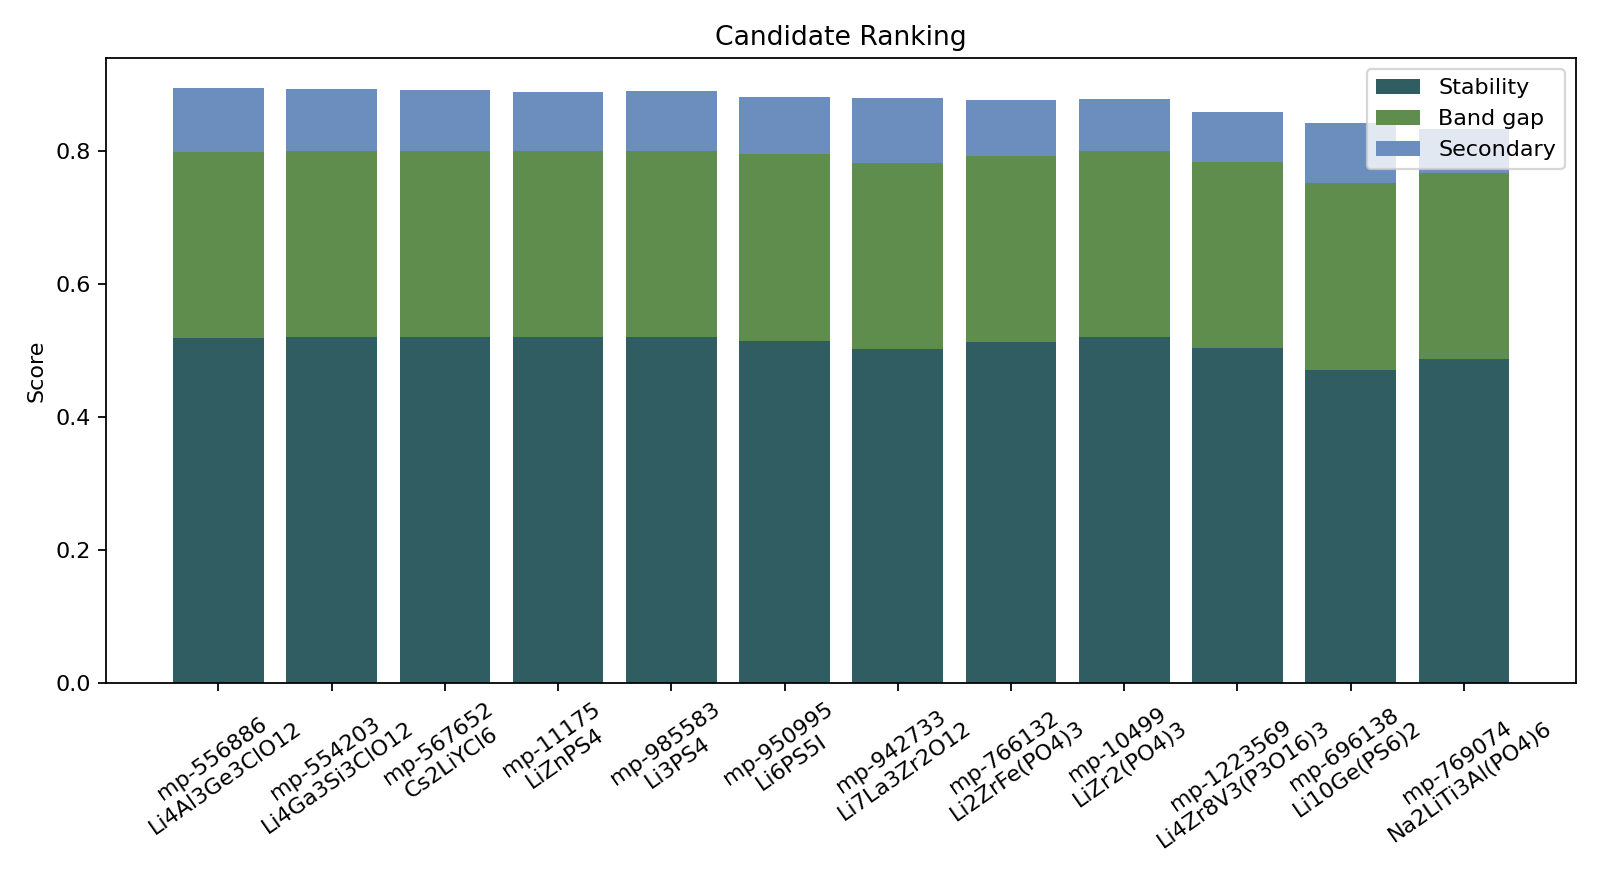

Data behind this chart, as committed beside it:
rank, rawRank, materialId, formula, family, spacegroup, energyAboveHullEv, bandGapEv, densityGcm3, score, primaryScore, secondaryScore, domainEvidenceScore, evidenceTier, evidenceSourceLevel, riskPenalty, stabilityComponent, bandGapComponent, densityComponent, domainEvidenceComponent, riskFlags, domainGates, missingProperties, nextCalculations
1, 1, mp-556886, Li4Al3Ge3ClO12, halide, P-43n, 0.0004528, 4.117, 2.777, 0.9572, 0.9985, 0.9567, 0.6269, watchlist, proxy-only, 0.0, 0.5188, 0.28, 0.0, 0.06269, , phaseStability:pass:0.997736;wideGapProx…, ionicConductivityScm,migrationBarrierEv,…, NEB or bond-valence migration barrier fo…
2, 2, mp-554203, Li4Ga3Si3ClO12, halide, P-43n, 0, 4.59, 2.849, 0.9554, 1.0, 0.9271, 0.6272, watchlist, proxy-only, 0.0, 0.52, 0.28, 0.0, 0.06272, , phaseStability:pass:1.0;wideGapProxy:pas…, ionicConductivityScm,migrationBarrierEv,…, NEB or bond-valence migration barrier fo…
3, 3, mp-567652, Cs2LiYCl6, halide, Fm-3m, 0, 4.899, 3.178, 0.9536, 1.0, 0.9078, 0.628, watchlist, proxy-only, 0.0, 0.52, 0.28, 0.0, 0.0628, , phaseStability:pass:1.0;wideGapProxy:pas…, ionicConductivityScm,migrationBarrierEv,…, NEB or bond-valence migration barrier fo…
4, 4, mp-11175, LiZnPS4, thiophosphate-sulfide, I-4, 0, 2.731, 2.497, 0.9533, 1.0, 0.8907, 0.6426, watchlist, proxy-only, 0.0, 0.52, 0.28, 0.0, 0.06426, , phaseStability:pass:1.0;wideGapProxy:pas…, ionicConductivityScm,migrationBarrierEv,…, NEB or bond-valence migration barrier fo…
5, 5, mp-985583, Li3PS4, thiophosphate-sulfide, Pnma, 0, 2.809, 1.854, 0.953, 1.0, 0.8956, 0.634, watchlist, proxy-only, 0.0, 0.52, 0.28, 0.0, 0.0634, , phaseStability:pass:1.0;wideGapProxy:pas…, ionicConductivityScm,migrationBarrierEv,…, NEB or bond-valence migration barrier fo…
6, 7, mp-950995, Li6PS5I, thiophosphate-sulfide, Cc, 0.002125, 2.533, 2.221, 0.943, 0.9931, 0.8706, 0.6149, watchlist, proxy-only, 0.0, 0.5145, 0.28, 0.0, 0.06149, , phaseStability:pass:0.989375;wideGapProx…, ionicConductivityScm,migrationBarrierEv,…, NEB or bond-valence migration barrier fo…
7, 8, mp-942733, Li7La3Zr2O12, garnet-oxide, I4_1/acd, 0.006846, 4.169, 5.013, 0.9416, 0.9778, 0.9745, 0.6195, watchlist, proxy-only, 0.0, 0.5022, 0.28, 0.0, 0.06195, , phaseStability:pass:0.96577;wideGapProxy…, ionicConductivityScm,migrationBarrierEv,…, NEB or bond-valence migration barrier fo…
8, 9, mp-766132, Li2ZrFe(PO4)3, zirconium-phosphate, Pna2_1, 0.003017, 2.457, 3.044, 0.9395, 0.9902, 0.8375, 0.636, watchlist, proxy-only, 0.0, 0.5122, 0.28, 0.0, 0.0636, , phaseStability:pass:0.984913;wideGapProx…, ionicConductivityScm,migrationBarrierEv,…, NEB or bond-valence migration barrier fo…
9, 11, mp-10499, LiZr2(PO4)3, zirconium-phosphate, P2_1/c, 0, 4.253, 3.22, 0.9365, 1.0, 0.7848, 0.5798, watchlist, proxy-only, 0.0, 0.52, 0.28, 0.0, 0.05798, , phaseStability:pass:1.0;wideGapProxy:pas…, ionicConductivityScm,migrationBarrierEv,…, NEB or bond-valence migration barrier fo…
10, 24, mp-1223569, Li4Zr8V3(P3O16)3, zirconium-phosphate, P1, 0.006377, 3.134, 3.057, 0.9155, 0.9793, 0.7465, 0.5747, watchlist, proxy-only, 0.0, 0.5034, 0.28, 0.0, 0.05747, , phaseStability:pass:0.968115;wideGapProx…, ionicConductivityScm,migrationBarrierEv,…, NEB or bond-valence migration barrier fo…
11, 29, mp-696138, Li10Ge(PS6)2, lgps-like-sulfide, P1, 0.01876, 2.539, 1.977, 0.9038, 0.939, 0.9087, 0.6166, watchlist, proxy-only, 0.0, 0.4712, 0.28, 0.0, 0.06166, , phaseStability:pass:0.906197;wideGapProx…, ionicConductivityScm,migrationBarrierEv,…, NEB or bond-valence migration barrier fo…
12, 33, mp-769074, Na2LiTi3Al(PO4)6, nasicon-oxide, P1, 0.01286, 2.529, 2.837, 0.8859, 0.9582, 0.6652, 0.5277, watchlist, proxy-only, 0.0, 0.4866, 0.28, 0.0, 0.05277, , phaseStability:pass:0.935702;wideGapProx…, ionicConductivityScm,migrationBarrierEv,…, NEB or bond-valence migration barrier fo…
